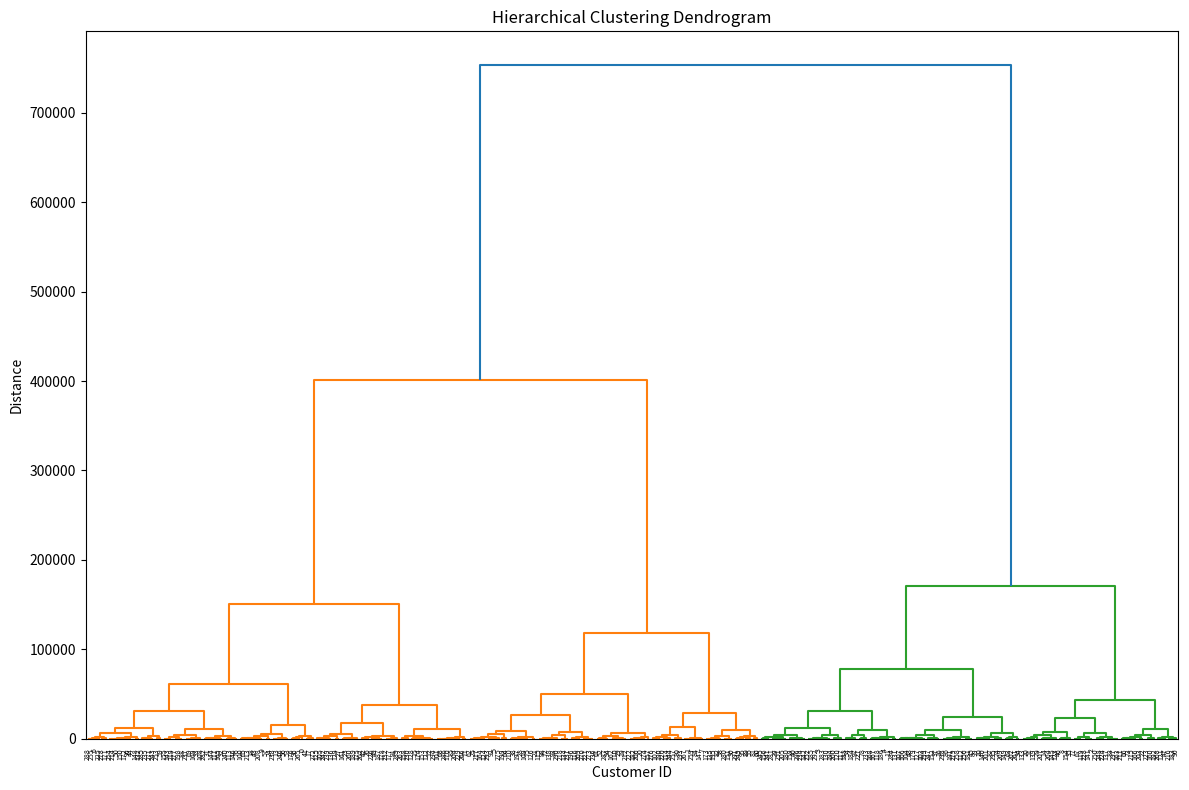

Generate this figure with matplotlib: (Note: this script raises an exception after producing the figure.)
import pandas as pd
import numpy as np
import matplotlib.pyplot as plt
import seaborn as sns
from scipy.cluster.hierarchy import dendrogram, linkage
# --- 1. Synthetic Data Generation ---
np.random.seed(42)  # for reproducibility
num_customers = 300
data = {
    'CustomerID': range(1, num_customers + 1),
    'Age': np.random.randint(18, 65, num_customers),
    'Income': np.random.randint(20000, 150000, num_customers),
    'SpendingScore': np.random.randint(1, 101, num_customers),
    'ProductA': np.random.randint(0, 10, num_customers), #Purchases of Product A
    'ProductB': np.random.randint(0, 10, num_customers), #Purchases of Product B
    'ProductC': np.random.randint(0, 10, num_customers)  #Purchases of Product C
}
df = pd.DataFrame(data)
# --- 2. Data Cleaning and Preprocessing ---
# (In a real-world scenario, this would involve handling missing values, outliers, etc.)
# For this example, the data is already clean.
# --- 3. Exploratory Data Analysis (EDA) ---
# Calculate descriptive statistics
print("Descriptive Statistics:")
print(df.describe())
# --- 4. Customer Segmentation using Hierarchical Clustering ---
# Select features for clustering (excluding CustomerID)
X = df[['Age', 'Income', 'SpendingScore', 'ProductA', 'ProductB', 'ProductC']]
# Perform hierarchical clustering
linked = linkage(X, 'ward')
# Plot dendrogram
plt.figure(figsize=(12, 8))
dendrogram(linked, orientation='top', distance_sort='descending', show_leaf_counts=True)
plt.title('Hierarchical Clustering Dendrogram')
plt.xlabel('Customer ID')
plt.ylabel('Distance')
plt.tight_layout()
# Save dendrogram plot
dendrogram_filename = 'dendrogram.png'
plt.savefig(dendrogram_filename)
print(f"Dendrogram saved to {dendrogram_filename}")
# --- 5. Visualization of Customer Segments (Example: Scatter Plot) ---
#  (This section could be expanded to include other visualizations based on the identified segments)
plt.figure(figsize=(8,6))
plt.scatter(df['Income'], df['SpendingScore'], c=linked[:,2], cmap='viridis') #Color points by distance in dendrogram
plt.xlabel('Income')
plt.ylabel('Spending Score')
plt.title('Customer Segmentation based on Income and Spending Score')
plt.colorbar(label='Cluster Distance')
plt.tight_layout()
# Save scatter plot
scatter_plot_filename = 'customer_segments.png'
plt.savefig(scatter_plot_filename)
print(f"Scatter plot saved to {scatter_plot_filename}")
print("EDA and Customer Segmentation Complete.")